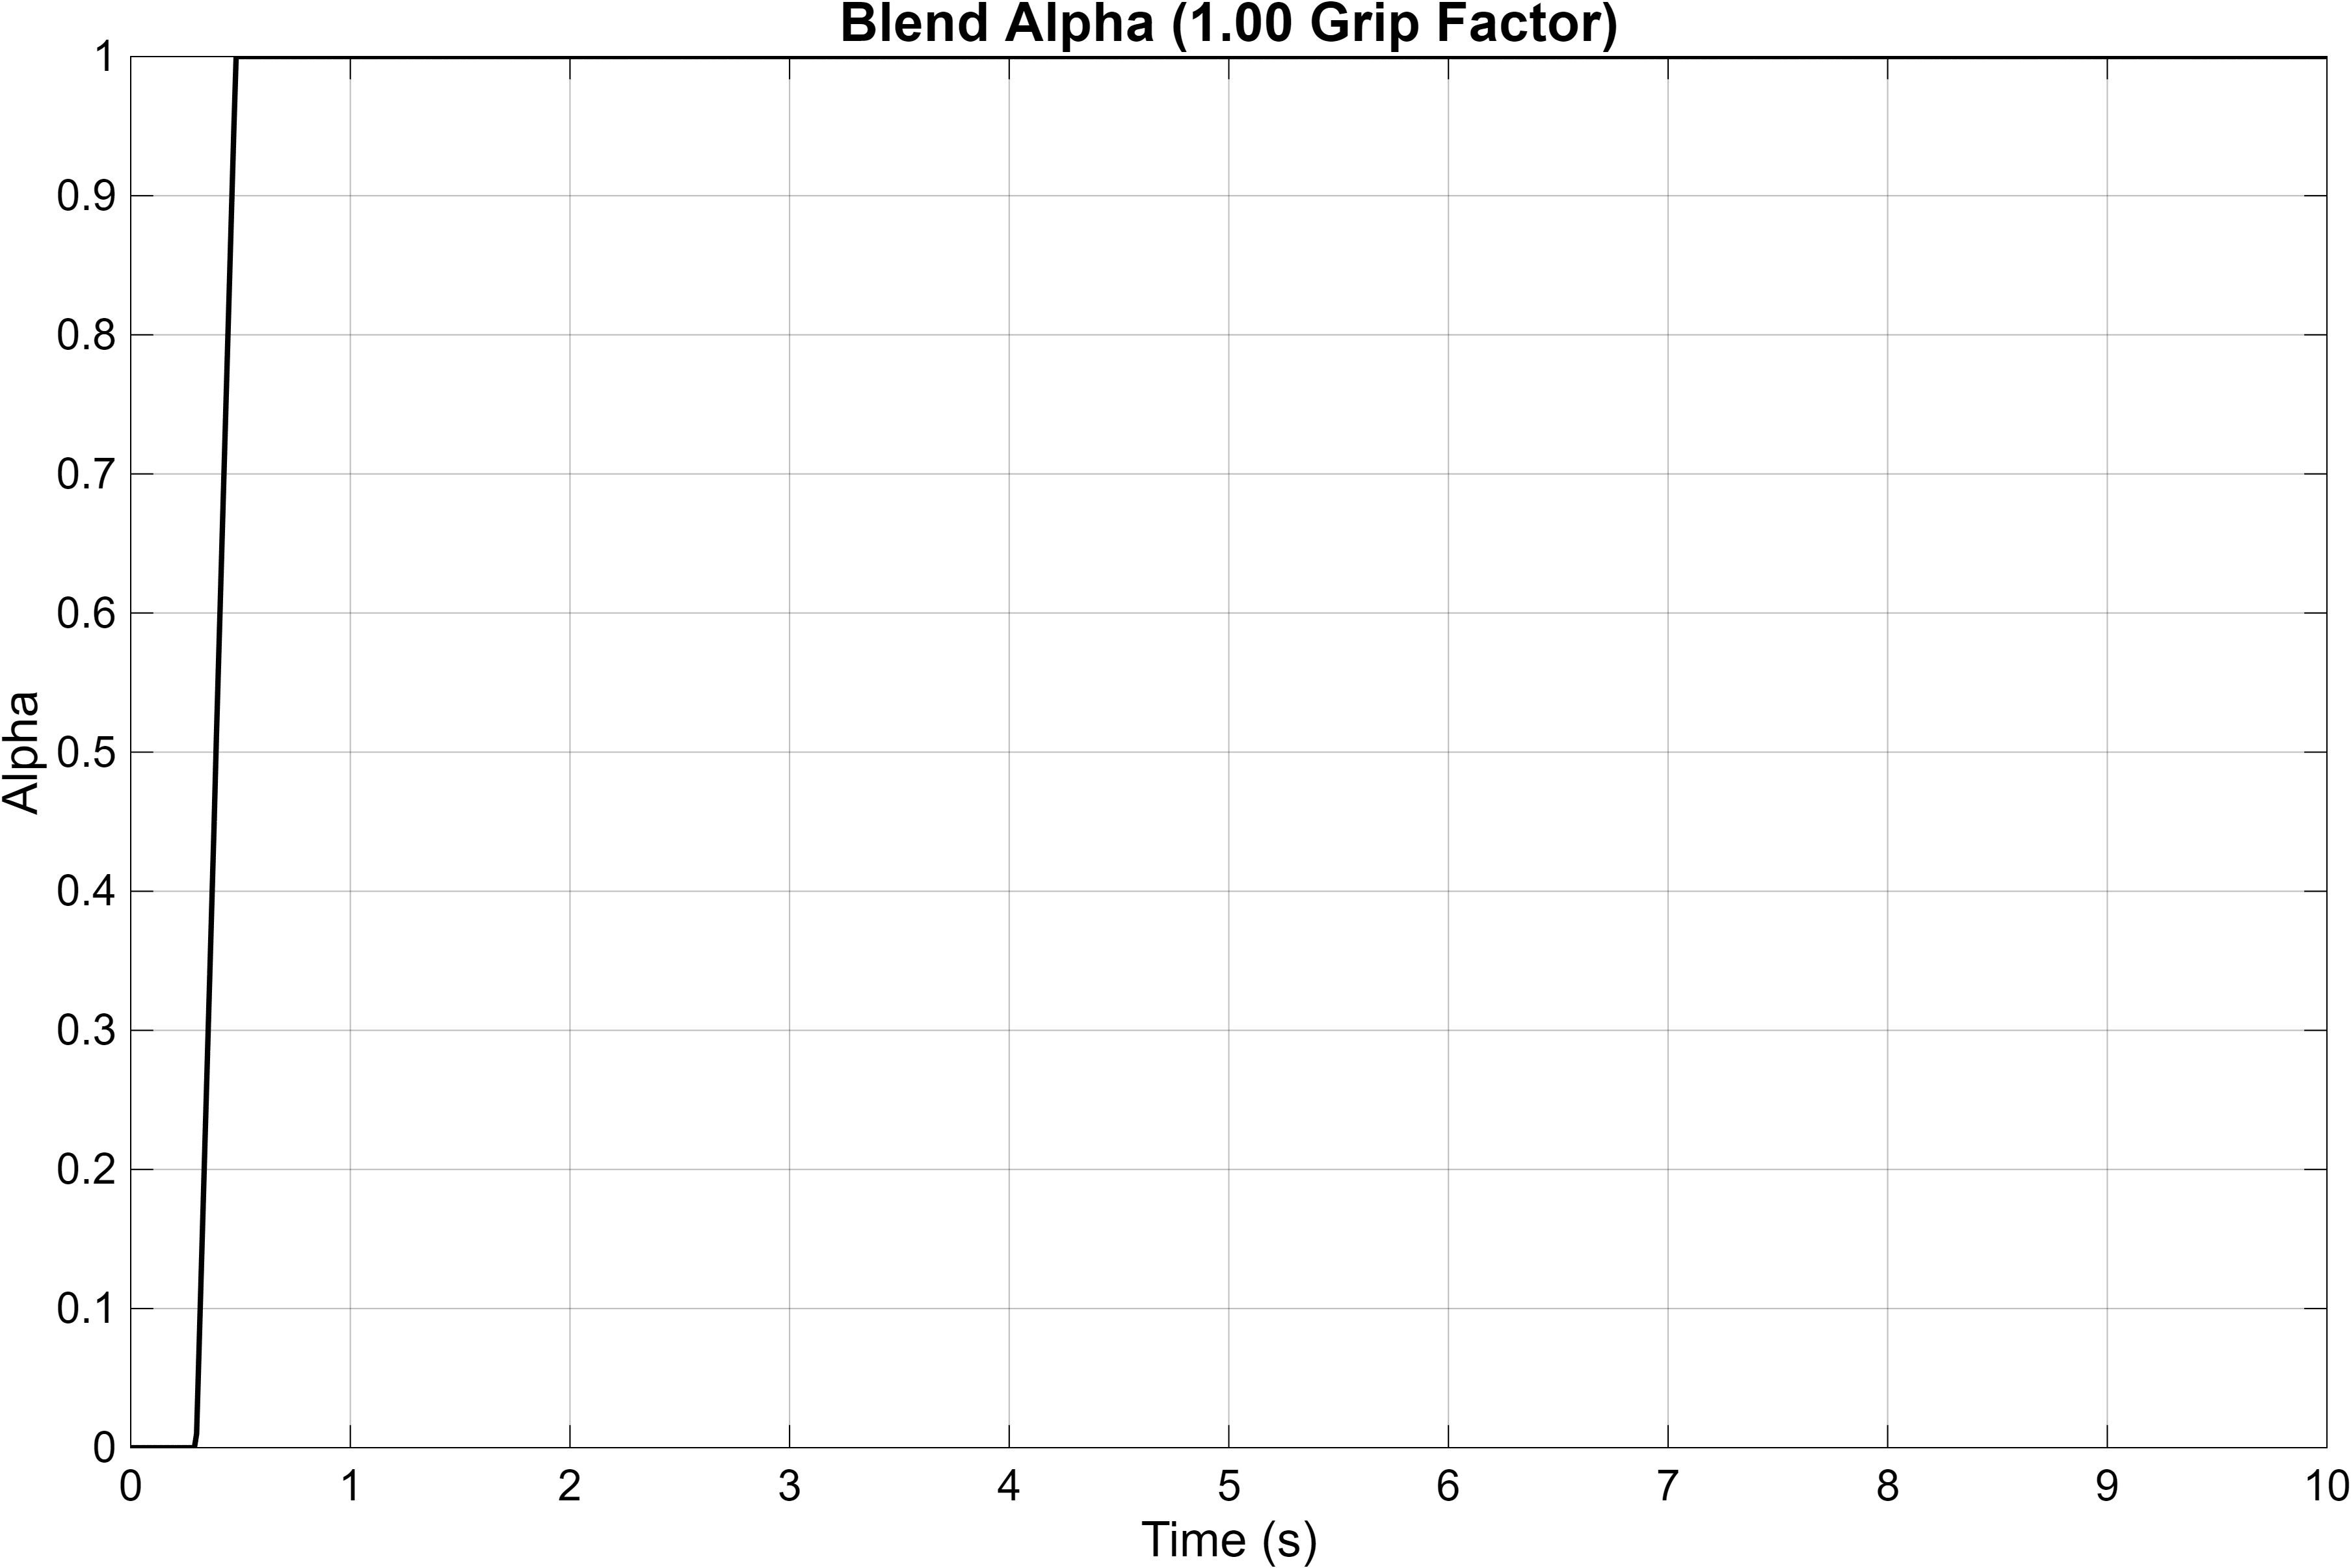

Data behind this chart, as committed beside it:
Time_s, Alpha
0, 0
0.01, 0
0.02, 0
0.03, 0
0.04, 0
0.05, 0
0.06, 0
0.07, 0
0.08, 0
0.09, 0
0.1, 0
0.11, 0
0.12, 0
0.13, 0
0.14, 0
0.15, 0
0.16, 0
0.17, 0
0.18, 0
0.19, 0
0.2, 0
0.21, 0
0.22, 0
0.23, 0
0.24, 0
0.25, 0
0.26, 0
0.27, 0
0.28, 0
0.29, 0
0.3, 0.01
0.31, 0.065
0.32, 0.12
0.33, 0.175
0.34, 0.23
0.35, 0.285
0.36, 0.34
0.37, 0.395
0.38, 0.45
0.39, 0.51
0.4, 0.565
0.41, 0.62
0.42, 0.675
0.43, 0.73
0.44, 0.785
0.45, 0.84
0.46, 0.895
0.47, 0.95
0.48, 1
0.49, 1
0.5, 1
0.51, 1
0.52, 1
0.53, 1
0.54, 1
0.55, 1
0.56, 1
0.57, 1
0.58, 1
0.59, 1
... 941 more rows
